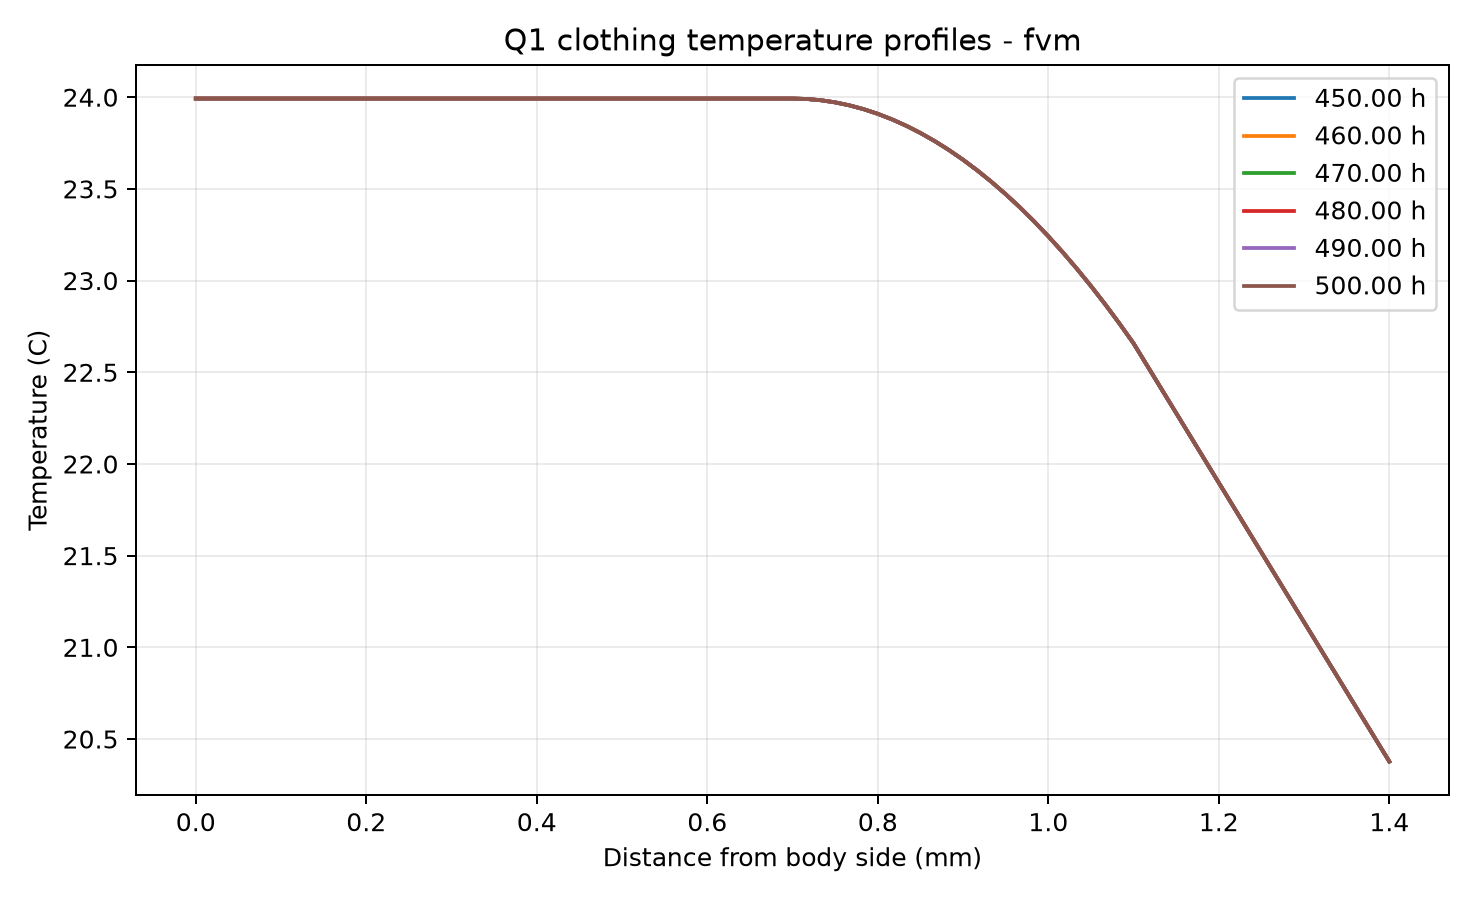

Data behind this chart, as committed beside it:
time_s, time_h, layer, x_m, temperature_C
0.0, 0.0, 1, 0.0, 37.0
0.0, 0.0, 1, 2.9166666666666666e-05, 37.0
0.0, 0.0, 1, 5.833333333333333e-05, 37.0
0.0, 0.0, 1, 8.75e-05, 37.0
0.0, 0.0, 1, 0.0001167, 37.0
0.0, 0.0, 1, 0.0001458, 37.0
0.0, 0.0, 1, 0.000175, 37.0
0.0, 0.0, 1, 0.0002042, 37.0
0.0, 0.0, 1, 0.0002333, 37.0
0.0, 0.0, 1, 0.0002625, 37.0
0.0, 0.0, 1, 0.0002917, 37.0
0.0, 0.0, 1, 0.0003208, 37.0
0.0, 0.0, 1, 0.00035, 37.0
0.0, 0.0, 1, 0.0003792, 37.0
0.0, 0.0, 1, 0.0004083, 37.0
0.0, 0.0, 1, 0.0004375, 37.0
0.0, 0.0, 1, 0.0004667, 37.0
0.0, 0.0, 1, 0.0004958, 37.0
0.0, 0.0, 1, 0.000525, 37.0
0.0, 0.0, 1, 0.0005542, 37.0
0.0, 0.0, 1, 0.0005833, 37.0
0.0, 0.0, 1, 0.0006125, 37.0
0.0, 0.0, 1, 0.0006417, 37.0
0.0, 0.0, 1, 0.0006708, 37.0
0.0, 0.0, 1, 0.0007, 37.0
0.0, 0.0, 2, 0.0007167, 37.0
0.0, 0.0, 2, 0.0007333, 37.0
0.0, 0.0, 2, 0.00075, 37.0
0.0, 0.0, 2, 0.0007667, 37.0
0.0, 0.0, 2, 0.0007833, 37.0
0.0, 0.0, 2, 0.0008, 37.0
0.0, 0.0, 2, 0.0008167, 37.0
0.0, 0.0, 2, 0.0008333, 37.0
0.0, 0.0, 2, 0.00085, 37.0
0.0, 0.0, 2, 0.0008667, 37.0
0.0, 0.0, 2, 0.0008833, 37.0
0.0, 0.0, 2, 0.0009, 37.0
0.0, 0.0, 2, 0.0009167, 37.0
0.0, 0.0, 2, 0.0009333, 37.0
0.0, 0.0, 2, 0.00095, 37.0
0.0, 0.0, 2, 0.0009667, 37.0
0.0, 0.0, 2, 0.0009833, 37.0
0.0, 0.0, 2, 0.001, 37.0
0.0, 0.0, 2, 0.001017, 37.0
0.0, 0.0, 2, 0.001033, 37.0
0.0, 0.0, 2, 0.00105, 37.0
0.0, 0.0, 2, 0.001067, 37.0
0.0, 0.0, 2, 0.001083, 37.0
0.0, 0.0, 2, 0.0011, 37.0
0.0, 0.0, 3, 0.001112, 37.0
0.0, 0.0, 3, 0.001125, 37.0
0.0, 0.0, 3, 0.001138, 37.0
0.0, 0.0, 3, 0.00115, 37.0
0.0, 0.0, 3, 0.001163, 37.0
0.0, 0.0, 3, 0.001175, 37.0
0.0, 0.0, 3, 0.001187, 37.0
0.0, 0.0, 3, 0.0012, 37.0
0.0, 0.0, 3, 0.001213, 37.0
0.0, 0.0, 3, 0.001225, 37.0
0.0, 0.0, 3, 0.001238, 37.0
... 3,663 more rows
